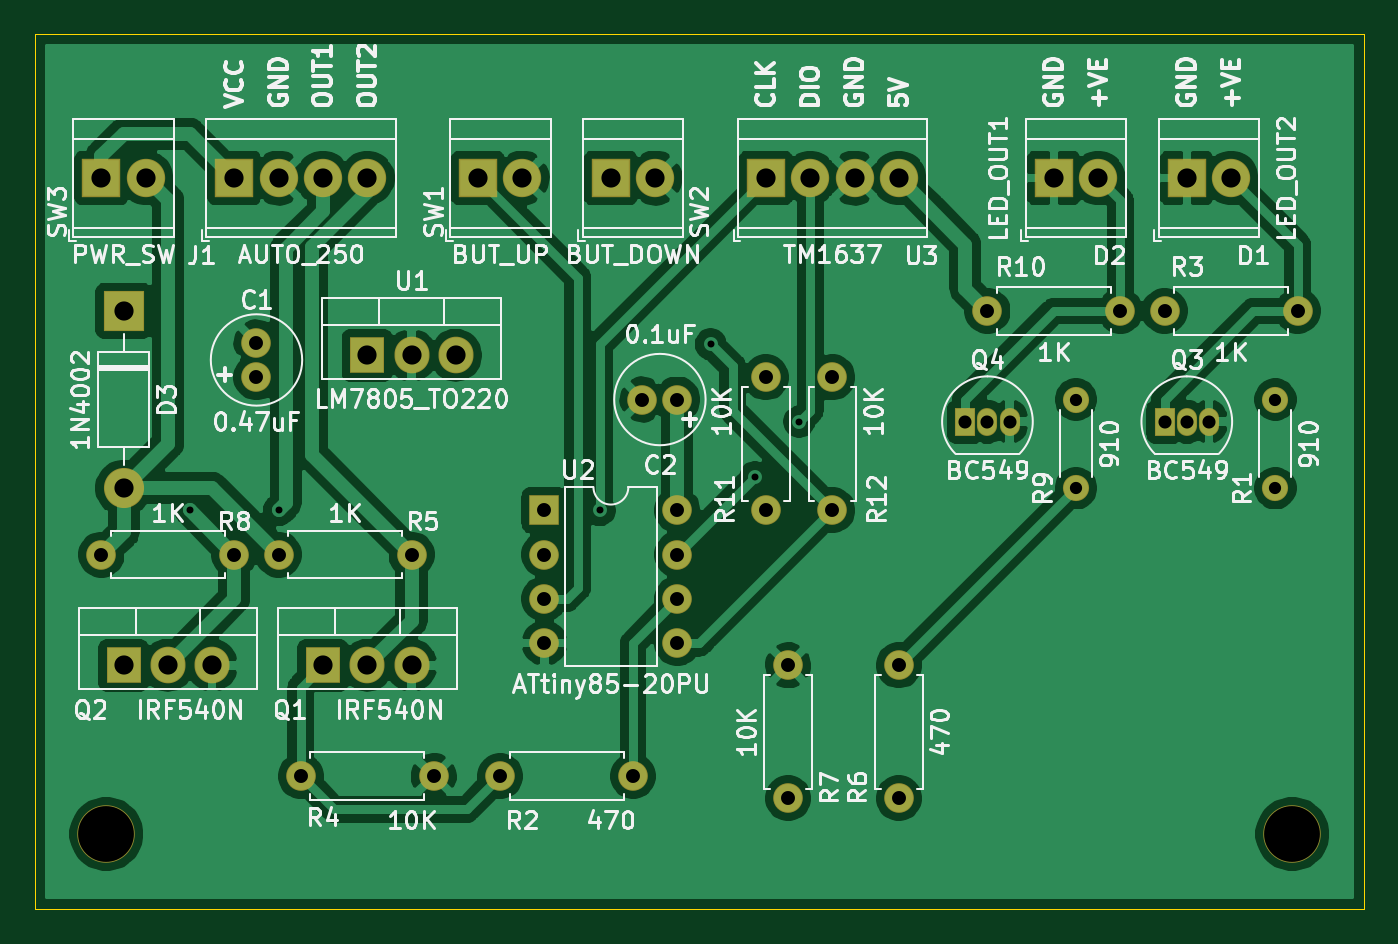
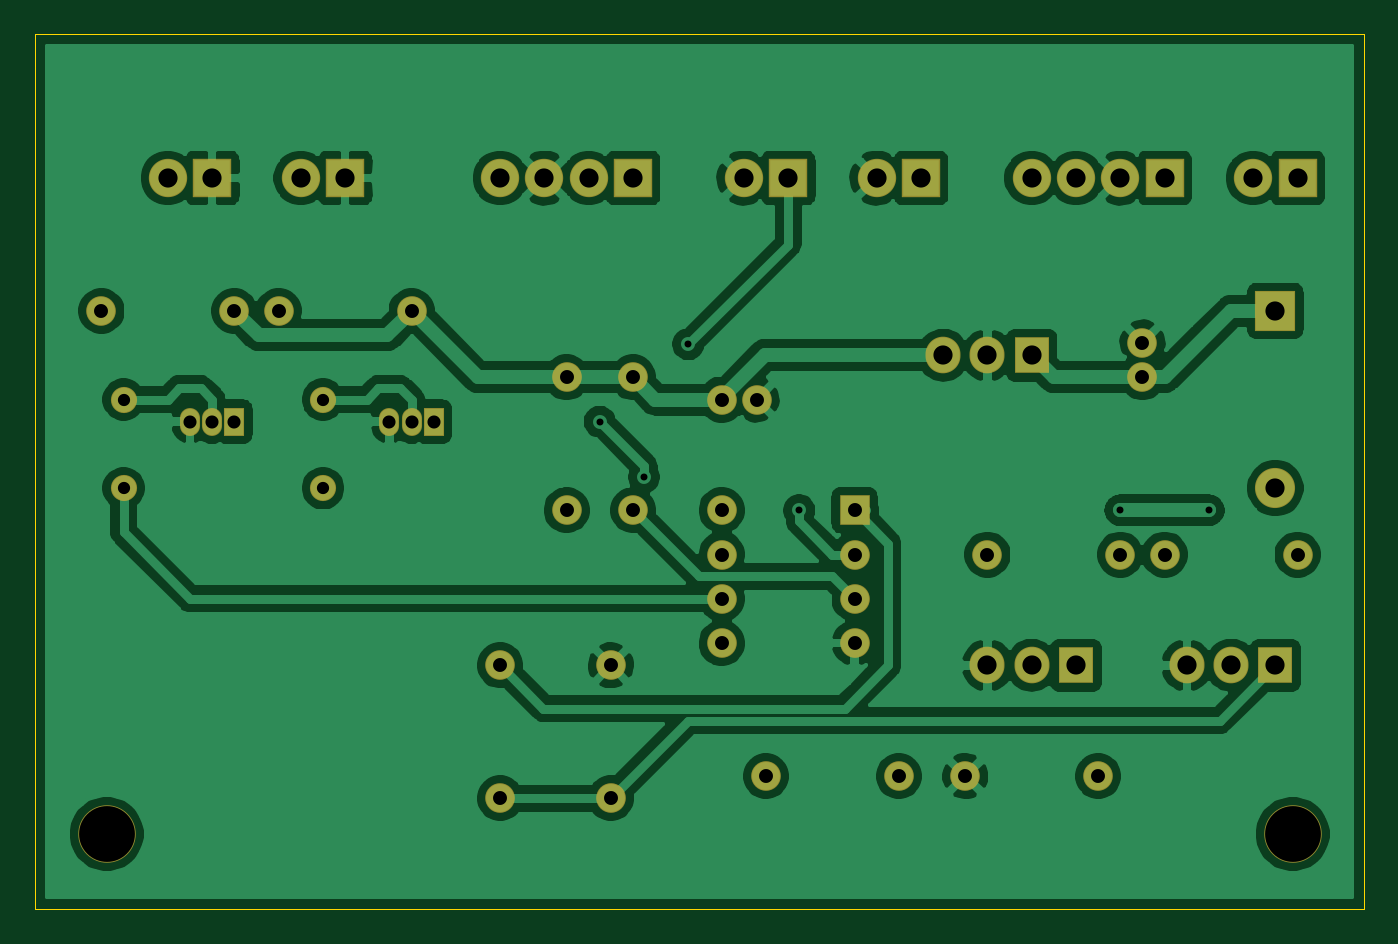
Circuit board: 11 layer files. Board 76.2 x 50.2 mm.
- bottom_copper: Switch_Toggler-B_Cu.gbr (131327 bytes)
- bottom_mask: Switch_Toggler-B_Mask.gbr (3437 bytes)
- paste: Switch_Toggler-B_Paste.gbr (507 bytes)
- bottom_silk: Switch_Toggler-B_SilkS.gbr (508 bytes)
- outline: Switch_Toggler-Edge_Cuts.gbr (933 bytes)
- top_copper: Switch_Toggler-F_Cu.gbr (123535 bytes)
- top_mask: Switch_Toggler-F_Mask.gbr (3437 bytes)
- paste: Switch_Toggler-F_Paste.gbr (507 bytes)
- top_silk: Switch_Toggler-F_SilkS.gbr (74883 bytes)
- drill: Switch_Toggler-NPTH.drl (362 bytes)
- drill: Switch_Toggler-PTH.drl (1236 bytes)

=== bottom_copper: Switch_Toggler-B_Cu.gbr (131327 bytes, source omitted) ===
=== bottom_mask: Switch_Toggler-B_Mask.gbr ===
%TF.GenerationSoftware,KiCad,Pcbnew,5.1.6-c6e7f7d~87~ubuntu18.04.1*%
%TF.CreationDate,2020-09-12T21:04:16+10:00*%
%TF.ProjectId,Switch_Toggler,53776974-6368-45f5-946f-67676c65722e,rev?*%
%TF.SameCoordinates,Original*%
%TF.FileFunction,Soldermask,Bot*%
%TF.FilePolarity,Negative*%
%FSLAX46Y46*%
G04 Gerber Fmt 4.6, Leading zero omitted, Abs format (unit mm)*
G04 Created by KiCad (PCBNEW 5.1.6-c6e7f7d~87~ubuntu18.04.1) date 2020-09-12 21:04:16*
%MOMM*%
%LPD*%
G01*
G04 APERTURE LIST*
%ADD10C,2.200000*%
%ADD11R,2.200000X2.200000*%
%ADD12O,1.700000X1.700000*%
%ADD13R,1.700000X1.700000*%
%ADD14O,2.005000X2.100000*%
%ADD15R,2.005000X2.100000*%
%ADD16C,1.700000*%
%ADD17O,1.500000X1.500000*%
%ADD18C,1.500000*%
%ADD19R,1.150000X1.600000*%
%ADD20O,1.150000X1.600000*%
%ADD21C,3.300000*%
%ADD22O,2.300000X2.300000*%
%ADD23R,2.300000X2.300000*%
G04 APERTURE END LIST*
D10*
%TO.C,SW3*%
X48260000Y-72390000D03*
D11*
X45720000Y-72390000D03*
%TD*%
D10*
%TO.C,U3*%
X91440000Y-72390000D03*
X88900000Y-72390000D03*
X86360000Y-72390000D03*
D11*
X83820000Y-72390000D03*
%TD*%
D12*
%TO.C,U2*%
X78740000Y-91440000D03*
X71120000Y-99060000D03*
X78740000Y-93980000D03*
X71120000Y-96520000D03*
X78740000Y-96520000D03*
X71120000Y-93980000D03*
X78740000Y-99060000D03*
D13*
X71120000Y-91440000D03*
%TD*%
D14*
%TO.C,U1*%
X66040000Y-82550000D03*
X63500000Y-82550000D03*
D15*
X60960000Y-82550000D03*
%TD*%
D10*
%TO.C,SW2*%
X77470000Y-72390000D03*
D11*
X74930000Y-72390000D03*
%TD*%
D10*
%TO.C,SW1*%
X69850000Y-72390000D03*
D11*
X67310000Y-72390000D03*
%TD*%
D12*
%TO.C,R12*%
X87630000Y-83820000D03*
D16*
X87630000Y-91440000D03*
%TD*%
D12*
%TO.C,R11*%
X83820000Y-83820000D03*
D16*
X83820000Y-91440000D03*
%TD*%
D12*
%TO.C,R10*%
X104140000Y-80010000D03*
D16*
X96520000Y-80010000D03*
%TD*%
D17*
%TO.C,R9*%
X101600000Y-85090000D03*
D18*
X101600000Y-90170000D03*
%TD*%
D12*
%TO.C,R8*%
X45720000Y-93980000D03*
D16*
X53340000Y-93980000D03*
%TD*%
D12*
%TO.C,R7*%
X85090000Y-107950000D03*
D16*
X85090000Y-100330000D03*
%TD*%
D12*
%TO.C,R6*%
X91440000Y-100330000D03*
D16*
X91440000Y-107950000D03*
%TD*%
D12*
%TO.C,R5*%
X55880000Y-93980000D03*
D16*
X63500000Y-93980000D03*
%TD*%
D12*
%TO.C,R4*%
X57150000Y-106680000D03*
D16*
X64770000Y-106680000D03*
%TD*%
D12*
%TO.C,R3*%
X114300000Y-80010000D03*
D16*
X106680000Y-80010000D03*
%TD*%
D12*
%TO.C,R2*%
X76200000Y-106680000D03*
D16*
X68580000Y-106680000D03*
%TD*%
D17*
%TO.C,R1*%
X113030000Y-85090000D03*
D18*
X113030000Y-90170000D03*
%TD*%
D19*
%TO.C,Q4*%
X95250000Y-86360000D03*
D20*
X97790000Y-86360000D03*
X96520000Y-86360000D03*
%TD*%
D19*
%TO.C,Q3*%
X106680000Y-86360000D03*
D20*
X109220000Y-86360000D03*
X107950000Y-86360000D03*
%TD*%
D14*
%TO.C,Q2*%
X52070000Y-100330000D03*
X49530000Y-100330000D03*
D15*
X46990000Y-100330000D03*
%TD*%
D14*
%TO.C,Q1*%
X63500000Y-100330000D03*
X60960000Y-100330000D03*
D15*
X58420000Y-100330000D03*
%TD*%
D10*
%TO.C,J1*%
X60960000Y-72390000D03*
X58420000Y-72390000D03*
X55880000Y-72390000D03*
D11*
X53340000Y-72390000D03*
%TD*%
D21*
%TO.C,H2*%
X114000000Y-110000000D03*
%TD*%
%TO.C,H1*%
X46000000Y-110000000D03*
%TD*%
D22*
%TO.C,D3*%
X46990000Y-90170000D03*
D23*
X46990000Y-80010000D03*
%TD*%
D10*
%TO.C,D2*%
X102870000Y-72390000D03*
D11*
X100330000Y-72390000D03*
%TD*%
D10*
%TO.C,D1*%
X110490000Y-72390000D03*
D11*
X107950000Y-72390000D03*
%TD*%
D16*
%TO.C,C2*%
X76740000Y-85090000D03*
X78740000Y-85090000D03*
%TD*%
%TO.C,C1*%
X54610000Y-81820000D03*
X54610000Y-83820000D03*
%TD*%
M02*

=== paste: Switch_Toggler-B_Paste.gbr ===
%TF.GenerationSoftware,KiCad,Pcbnew,5.1.6-c6e7f7d~87~ubuntu18.04.1*%
%TF.CreationDate,2020-09-12T21:04:16+10:00*%
%TF.ProjectId,Switch_Toggler,53776974-6368-45f5-946f-67676c65722e,rev?*%
%TF.SameCoordinates,Original*%
%TF.FileFunction,Paste,Bot*%
%TF.FilePolarity,Positive*%
%FSLAX46Y46*%
G04 Gerber Fmt 4.6, Leading zero omitted, Abs format (unit mm)*
G04 Created by KiCad (PCBNEW 5.1.6-c6e7f7d~87~ubuntu18.04.1) date 2020-09-12 21:04:16*
%MOMM*%
%LPD*%
G01*
G04 APERTURE LIST*
G04 APERTURE END LIST*
M02*

=== bottom_silk: Switch_Toggler-B_SilkS.gbr ===
%TF.GenerationSoftware,KiCad,Pcbnew,5.1.6-c6e7f7d~87~ubuntu18.04.1*%
%TF.CreationDate,2020-09-12T21:04:16+10:00*%
%TF.ProjectId,Switch_Toggler,53776974-6368-45f5-946f-67676c65722e,rev?*%
%TF.SameCoordinates,Original*%
%TF.FileFunction,Legend,Bot*%
%TF.FilePolarity,Positive*%
%FSLAX46Y46*%
G04 Gerber Fmt 4.6, Leading zero omitted, Abs format (unit mm)*
G04 Created by KiCad (PCBNEW 5.1.6-c6e7f7d~87~ubuntu18.04.1) date 2020-09-12 21:04:16*
%MOMM*%
%LPD*%
G01*
G04 APERTURE LIST*
G04 APERTURE END LIST*
M02*

=== outline: Switch_Toggler-Edge_Cuts.gbr ===
%TF.GenerationSoftware,KiCad,Pcbnew,5.1.6-c6e7f7d~87~ubuntu18.04.1*%
%TF.CreationDate,2020-09-12T21:04:16+10:00*%
%TF.ProjectId,Switch_Toggler,53776974-6368-45f5-946f-67676c65722e,rev?*%
%TF.SameCoordinates,Original*%
%TF.FileFunction,Profile,NP*%
%FSLAX46Y46*%
G04 Gerber Fmt 4.6, Leading zero omitted, Abs format (unit mm)*
G04 Created by KiCad (PCBNEW 5.1.6-c6e7f7d~87~ubuntu18.04.1) date 2020-09-12 21:04:16*
%MOMM*%
%LPD*%
G01*
G04 APERTURE LIST*
%TA.AperFunction,Profile*%
%ADD10C,0.050000*%
%TD*%
G04 APERTURE END LIST*
D10*
X118110000Y-64135000D02*
X118110000Y-66040000D01*
X41910000Y-64135000D02*
X118110000Y-64135000D01*
X41910000Y-66040000D02*
X41910000Y-64135000D01*
X118110000Y-73660000D02*
X118110000Y-66040000D01*
X41910000Y-73660000D02*
X41910000Y-66040000D01*
X118110000Y-114300000D02*
X41910000Y-114300000D01*
X118110000Y-73660000D02*
X118110000Y-114300000D01*
X41910000Y-114300000D02*
X41910000Y-73660000D01*
M02*

=== top_copper: Switch_Toggler-F_Cu.gbr (123535 bytes, source omitted) ===
=== top_mask: Switch_Toggler-F_Mask.gbr ===
%TF.GenerationSoftware,KiCad,Pcbnew,5.1.6-c6e7f7d~87~ubuntu18.04.1*%
%TF.CreationDate,2020-09-12T21:04:16+10:00*%
%TF.ProjectId,Switch_Toggler,53776974-6368-45f5-946f-67676c65722e,rev?*%
%TF.SameCoordinates,Original*%
%TF.FileFunction,Soldermask,Top*%
%TF.FilePolarity,Negative*%
%FSLAX46Y46*%
G04 Gerber Fmt 4.6, Leading zero omitted, Abs format (unit mm)*
G04 Created by KiCad (PCBNEW 5.1.6-c6e7f7d~87~ubuntu18.04.1) date 2020-09-12 21:04:16*
%MOMM*%
%LPD*%
G01*
G04 APERTURE LIST*
%ADD10C,2.200000*%
%ADD11R,2.200000X2.200000*%
%ADD12O,1.700000X1.700000*%
%ADD13R,1.700000X1.700000*%
%ADD14O,2.005000X2.100000*%
%ADD15R,2.005000X2.100000*%
%ADD16C,1.700000*%
%ADD17O,1.500000X1.500000*%
%ADD18C,1.500000*%
%ADD19R,1.150000X1.600000*%
%ADD20O,1.150000X1.600000*%
%ADD21C,3.300000*%
%ADD22O,2.300000X2.300000*%
%ADD23R,2.300000X2.300000*%
G04 APERTURE END LIST*
D10*
%TO.C,SW3*%
X48260000Y-72390000D03*
D11*
X45720000Y-72390000D03*
%TD*%
D10*
%TO.C,U3*%
X91440000Y-72390000D03*
X88900000Y-72390000D03*
X86360000Y-72390000D03*
D11*
X83820000Y-72390000D03*
%TD*%
D12*
%TO.C,U2*%
X78740000Y-91440000D03*
X71120000Y-99060000D03*
X78740000Y-93980000D03*
X71120000Y-96520000D03*
X78740000Y-96520000D03*
X71120000Y-93980000D03*
X78740000Y-99060000D03*
D13*
X71120000Y-91440000D03*
%TD*%
D14*
%TO.C,U1*%
X66040000Y-82550000D03*
X63500000Y-82550000D03*
D15*
X60960000Y-82550000D03*
%TD*%
D10*
%TO.C,SW2*%
X77470000Y-72390000D03*
D11*
X74930000Y-72390000D03*
%TD*%
D10*
%TO.C,SW1*%
X69850000Y-72390000D03*
D11*
X67310000Y-72390000D03*
%TD*%
D12*
%TO.C,R12*%
X87630000Y-83820000D03*
D16*
X87630000Y-91440000D03*
%TD*%
D12*
%TO.C,R11*%
X83820000Y-83820000D03*
D16*
X83820000Y-91440000D03*
%TD*%
D12*
%TO.C,R10*%
X104140000Y-80010000D03*
D16*
X96520000Y-80010000D03*
%TD*%
D17*
%TO.C,R9*%
X101600000Y-85090000D03*
D18*
X101600000Y-90170000D03*
%TD*%
D12*
%TO.C,R8*%
X45720000Y-93980000D03*
D16*
X53340000Y-93980000D03*
%TD*%
D12*
%TO.C,R7*%
X85090000Y-107950000D03*
D16*
X85090000Y-100330000D03*
%TD*%
D12*
%TO.C,R6*%
X91440000Y-100330000D03*
D16*
X91440000Y-107950000D03*
%TD*%
D12*
%TO.C,R5*%
X55880000Y-93980000D03*
D16*
X63500000Y-93980000D03*
%TD*%
D12*
%TO.C,R4*%
X57150000Y-106680000D03*
D16*
X64770000Y-106680000D03*
%TD*%
D12*
%TO.C,R3*%
X114300000Y-80010000D03*
D16*
X106680000Y-80010000D03*
%TD*%
D12*
%TO.C,R2*%
X76200000Y-106680000D03*
D16*
X68580000Y-106680000D03*
%TD*%
D17*
%TO.C,R1*%
X113030000Y-85090000D03*
D18*
X113030000Y-90170000D03*
%TD*%
D19*
%TO.C,Q4*%
X95250000Y-86360000D03*
D20*
X97790000Y-86360000D03*
X96520000Y-86360000D03*
%TD*%
D19*
%TO.C,Q3*%
X106680000Y-86360000D03*
D20*
X109220000Y-86360000D03*
X107950000Y-86360000D03*
%TD*%
D14*
%TO.C,Q2*%
X52070000Y-100330000D03*
X49530000Y-100330000D03*
D15*
X46990000Y-100330000D03*
%TD*%
D14*
%TO.C,Q1*%
X63500000Y-100330000D03*
X60960000Y-100330000D03*
D15*
X58420000Y-100330000D03*
%TD*%
D10*
%TO.C,J1*%
X60960000Y-72390000D03*
X58420000Y-72390000D03*
X55880000Y-72390000D03*
D11*
X53340000Y-72390000D03*
%TD*%
D21*
%TO.C,H2*%
X114000000Y-110000000D03*
%TD*%
%TO.C,H1*%
X46000000Y-110000000D03*
%TD*%
D22*
%TO.C,D3*%
X46990000Y-90170000D03*
D23*
X46990000Y-80010000D03*
%TD*%
D10*
%TO.C,D2*%
X102870000Y-72390000D03*
D11*
X100330000Y-72390000D03*
%TD*%
D10*
%TO.C,D1*%
X110490000Y-72390000D03*
D11*
X107950000Y-72390000D03*
%TD*%
D16*
%TO.C,C2*%
X76740000Y-85090000D03*
X78740000Y-85090000D03*
%TD*%
%TO.C,C1*%
X54610000Y-81820000D03*
X54610000Y-83820000D03*
%TD*%
M02*

=== paste: Switch_Toggler-F_Paste.gbr ===
%TF.GenerationSoftware,KiCad,Pcbnew,5.1.6-c6e7f7d~87~ubuntu18.04.1*%
%TF.CreationDate,2020-09-12T21:04:16+10:00*%
%TF.ProjectId,Switch_Toggler,53776974-6368-45f5-946f-67676c65722e,rev?*%
%TF.SameCoordinates,Original*%
%TF.FileFunction,Paste,Top*%
%TF.FilePolarity,Positive*%
%FSLAX46Y46*%
G04 Gerber Fmt 4.6, Leading zero omitted, Abs format (unit mm)*
G04 Created by KiCad (PCBNEW 5.1.6-c6e7f7d~87~ubuntu18.04.1) date 2020-09-12 21:04:16*
%MOMM*%
%LPD*%
G01*
G04 APERTURE LIST*
G04 APERTURE END LIST*
M02*

=== top_silk: Switch_Toggler-F_SilkS.gbr (74883 bytes, source omitted) ===
=== drill: Switch_Toggler-NPTH.drl ===
M48
; DRILL file {KiCad 5.1.6-c6e7f7d~87~ubuntu18.04.1} date Sat Sep 12 21:04:20 2020
; FORMAT={-:-/ absolute / inch / decimal}
; #@! TF.CreationDate,2020-09-12T21:04:20+10:00
; #@! TF.GenerationSoftware,Kicad,Pcbnew,5.1.6-c6e7f7d~87~ubuntu18.04.1
; #@! TF.FileFunction,NonPlated,1,2,NPTH
FMAT,2
INCH
T1C0.1260
%
G90
G05
T1
X1.811Y-4.3307
X4.4882Y-4.3307
T0
M30

=== drill: Switch_Toggler-PTH.drl ===
M48
; DRILL file {KiCad 5.1.6-c6e7f7d~87~ubuntu18.04.1} date Sat Sep 12 21:04:20 2020
; FORMAT={-:-/ absolute / inch / decimal}
; #@! TF.CreationDate,2020-09-12T21:04:20+10:00
; #@! TF.GenerationSoftware,Kicad,Pcbnew,5.1.6-c6e7f7d~87~ubuntu18.04.1
; #@! TF.FileFunction,Plated,1,2,PTH
FMAT,2
INCH
T1C0.0157
T2C0.0276
T3C0.0295
T4C0.0315
T5C0.0433
%
G90
G05
T1
X2.0Y-3.6
X2.2Y-3.6
X2.925Y-3.6
X3.175Y-3.225
X3.275Y-3.525
X3.375Y-3.4
T2
X4.45Y-3.35
X4.45Y-3.55
X4.0Y-3.35
X4.0Y-3.55
T3
X3.75Y-3.4
X3.8Y-3.4
X3.85Y-3.4
X4.2Y-3.4
X4.25Y-3.4
X4.3Y-3.4
T4
X2.7Y-4.2
X3.0Y-4.2
X2.8Y-3.6
X2.8Y-3.7
X2.8Y-3.8
X2.8Y-3.9
X3.1Y-3.6
X3.1Y-3.7
X3.1Y-3.8
X3.1Y-3.9
X3.6Y-3.95
X3.6Y-4.25
X1.8Y-3.7
X2.1Y-3.7
X4.2Y-3.15
X4.5Y-3.15
X2.2Y-3.7
X2.5Y-3.7
X3.35Y-3.95
X3.35Y-4.25
X3.45Y-3.3
X3.45Y-3.6
X3.0213Y-3.35
X3.1Y-3.35
X2.15Y-3.2213
X2.15Y-3.3
X3.8Y-3.15
X4.1Y-3.15
X2.25Y-4.2
X2.55Y-4.2
X3.3Y-3.3
X3.3Y-3.6
T5
X3.3Y-2.85
X3.4Y-2.85
X3.5Y-2.85
X3.6Y-2.85
X1.85Y-3.15
X1.85Y-3.55
X2.4Y-3.25
X2.5Y-3.25
X2.6Y-3.25
X4.25Y-2.85
X4.35Y-2.85
X2.65Y-2.85
X2.75Y-2.85
X1.85Y-3.95
X1.95Y-3.95
X2.05Y-3.95
X1.8Y-2.85
X1.9Y-2.85
X2.3Y-3.95
X2.4Y-3.95
X2.5Y-3.95
X2.1Y-2.85
X2.2Y-2.85
X2.3Y-2.85
X2.4Y-2.85
X2.95Y-2.85
X3.05Y-2.85
X3.95Y-2.85
X4.05Y-2.85
T0
M30

